Run: headless pygame with SDL's dummy video driver; simulated clock (each Clock.tick advances the game by its frame time, no real sleeping); random seed 0; keys injected as events and as key.get_pressed() state; mouse plan: one left click at the window centre at the start of phase 2, then a move to the lower-right quarter at the start of phase 3.
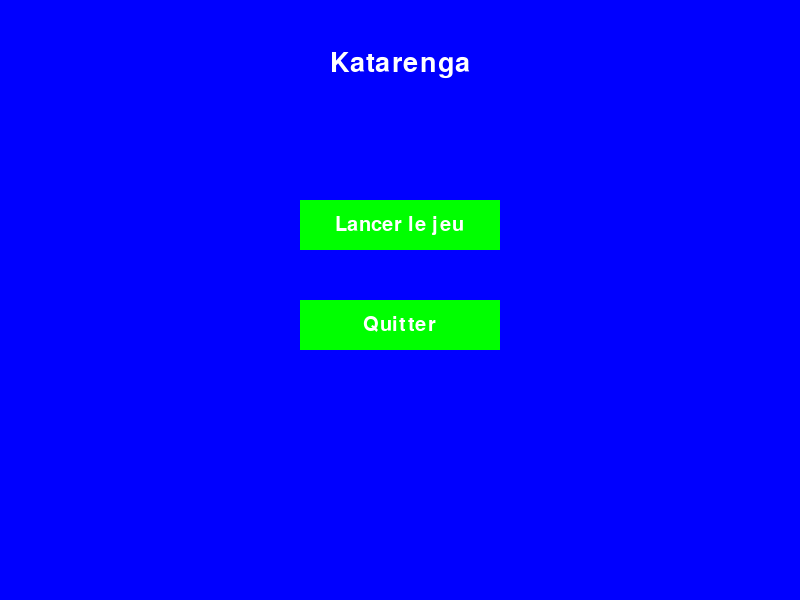
Frame 1 of 2 · flips 1–60 · no input
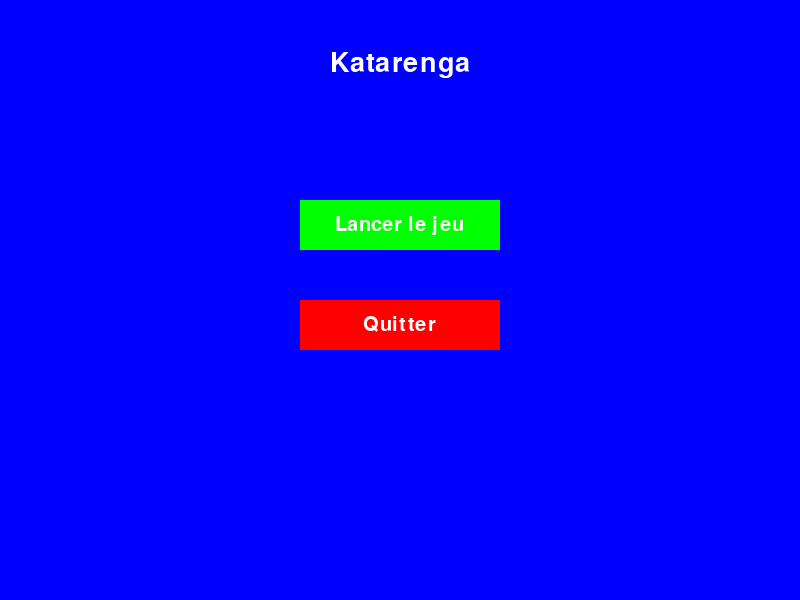
Frame 2 of 2 · flips 61–180 · clicked the window centre · tapped SPACE, RETURN · held RIGHT (→), D (game ended)

The pygame program that drew these frames:

import pygame
import sys
import time

# Initialisation de Pygame
pygame.init()

# Dimensions de l'écran
SCREEN_WIDTH = 800
SCREEN_HEIGHT = 600
screen = pygame.display.set_mode((SCREEN_WIDTH, SCREEN_HEIGHT))
pygame.display.set_caption("Katarenga")

# Couleurs
WHITE = (255, 255, 255)
BLACK = (0, 0, 0)
BLUE = (0, 0, 255)
GREEN = (0, 255, 0)
RED = (255, 0, 0)
GRAY = (200, 200, 200)

# Polices
font = pygame.font.Font(None, 40)
button_font = pygame.font.Font(None, 30)
small_font = pygame.font.Font(None, 20)

# Animation de chargement
def loading_screen(message="Chargement..."):
    screen.fill(GRAY)
    text = font.render(message, True, BLACK)
    screen.blit(text, (SCREEN_WIDTH // 2 - text.get_width() // 2, SCREEN_HEIGHT // 2 - text.get_height() // 2))
    pygame.display.flip()
    time.sleep(1)  # Simulation de chargement

# Fonction pour dessiner les boutons
def draw_button(text, x, y, width, height, color, hover_color):
    mouse_x, mouse_y = pygame.mouse.get_pos()
    button_rect = pygame.Rect(x, y, width, height)

    if button_rect.collidepoint((mouse_x, mouse_y)):
        pygame.draw.rect(screen, hover_color, button_rect)
    else:
        pygame.draw.rect(screen, color, button_rect)

    text_surface = button_font.render(text, True, WHITE)
    screen.blit(text_surface, (x + (width - text_surface.get_width()) // 2, y + (height - text_surface.get_height()) // 2))

    return button_rect

# Saisie des noms des joueurs
def player_names(game_name):
    running = True
    input_box1 = pygame.Rect(300, 200, 200, 50)
    input_box2 = pygame.Rect(300, 300, 200, 50)
    color_inactive = GRAY
    color_active = GREEN
    color1 = color_inactive
    color2 = color_inactive
    active1 = False
    active2 = False
    text1 = ""
    text2 = ""

    while running:
        screen.fill(WHITE)

        # Titre
        title_text = font.render(f"{game_name} - Noms des joueurs", True, BLACK)
        screen.blit(title_text, (SCREEN_WIDTH // 2 - title_text.get_width() // 2, 50))

        # Boutons pour Règles et Retour
        rules_button = draw_button("Règles", SCREEN_WIDTH - 120, SCREEN_HEIGHT - 60, 100, 40, BLUE, RED)
        back_button = draw_button("Retour", 10, SCREEN_HEIGHT - 60, 100, 40, BLUE, RED)

        # Entrées de texte
        pygame.draw.rect(screen, color1, input_box1, 2)
        pygame.draw.rect(screen, color2, input_box2, 2)
        name1_text = button_font.render(text1 if text1 else "Joueur 1", True, BLACK)
        name2_text = button_font.render(text2 if text2 else "Joueur 2", True, BLACK)
        screen.blit(name1_text, (input_box1.x + 10, input_box1.y + 10))
        screen.blit(name2_text, (input_box2.x + 10, input_box2.y + 10))

        # Bouton pour démarrer le jeu
        start_button = draw_button("Commencer", 300, 400, 200, 50, GREEN, RED)

        # Gérer les événements
        for event in pygame.event.get():
            if event.type == pygame.QUIT:
                pygame.quit()
                sys.exit()
            if event.type == pygame.MOUSEBUTTONDOWN:
                # Activation des boîtes de saisie
                active1 = input_box1.collidepoint(event.pos)
                active2 = input_box2.collidepoint(event.pos)
                color1 = color_active if active1 else color_inactive
                color2 = color_active if active2 else color_inactive

                # Boutons
                if rules_button.collidepoint(event.pos):
                    show_rules(game_name)
                if back_button.collidepoint(event.pos):
                    loading_screen("Retour...")
                    return
                if start_button.collidepoint(event.pos):
                    name1 = text1 if text1.strip() else "Joueur 1"
                    name2 = text2 if text2.strip() else "Joueur 2"
                    print(f"Le jeu démarre avec : {name1} et {name2}")
                    return

            if event.type == pygame.KEYDOWN:
                # Entrée de texte
                if active1:
                    if event.key == pygame.K_BACKSPACE:
                        text1 = text1[:-1]
                    else:
                        text1 += event.unicode
                elif active2:
                    if event.key == pygame.K_BACKSPACE:
                        text2 = text2[:-1]
                    else:
                        text2 += event.unicode

        pygame.display.flip()

# Afficher les règles
def show_rules(game_name):
    running = True
    while running:
        screen.fill(WHITE)

        # Titre
        title_text = font.render(f"Règles de {game_name}", True, BLACK)
        screen.blit(title_text, (SCREEN_WIDTH // 2 - title_text.get_width() // 2, 50))

        # Exemple de règles
        rules_text = small_font.render("Voici les règles de ce jeu...", True, BLACK)
        screen.blit(rules_text, (50, 150))

        # Bouton Retour
        back_button = draw_button("Retour", 10, SCREEN_HEIGHT - 60, 100, 40, BLUE, RED)

        # Gérer les événements
        for event in pygame.event.get():
            if event.type == pygame.QUIT:
                pygame.quit()
                sys.exit()
            if event.type == pygame.MOUSEBUTTONDOWN:
                if back_button.collidepoint(event.pos):
                    return

        pygame.display.flip()

# Sélection de jeu
def game_selection():
    running = True
    while running:
        screen.fill(GRAY)

        # Titre
        title_text = font.render("Choisissez un jeu", True, BLACK)
        screen.blit(title_text, (SCREEN_WIDTH // 2 - title_text.get_width() // 2, 50))

        # Boutons de jeu
        katarenga_button = draw_button("Katarenga", 150, 200, 200, 100, GREEN, RED)
        congress_button = draw_button("Congress", 400, 200, 200, 100, GREEN, RED)
        isolation_button = draw_button("Isolation", 275, 350, 200, 100, GREEN, RED)

        # Bouton Retour
        back_button = draw_button("Retour", 10, SCREEN_HEIGHT - 60, 100, 40, BLUE, RED)

        # Gérer les événements
        for event in pygame.event.get():
            if event.type == pygame.QUIT:
                pygame.quit()
                sys.exit()
            if event.type == pygame.MOUSEBUTTONDOWN:
                if back_button.collidepoint(event.pos):
                    loading_screen("Retour...")
                    return
                if katarenga_button.collidepoint(event.pos):
                    loading_screen("Chargement...")
                    player_names("Katarenga")
                if congress_button.collidepoint(event.pos):
                    loading_screen("Chargement...")
                    player_names("Congress")
                if isolation_button.collidepoint(event.pos):
                    loading_screen("Chargement...")
                    player_names("Isolation")

        pygame.display.flip()

# Menu principal
def main_menu():
    running = True
    while running:
        screen.fill(BLUE)

        # Titre
        title_text = font.render("Katarenga", True, WHITE)
        screen.blit(title_text, (SCREEN_WIDTH // 2 - title_text.get_width() // 2, 50))

        # Boutons
        start_button = draw_button("Lancer le jeu", 300, 200, 200, 50, GREEN, RED)
        quit_button = draw_button("Quitter", 300, 300, 200, 50, GREEN, RED)

        # Gérer les événements
        for event in pygame.event.get():
            if event.type == pygame.QUIT:
                pygame.quit()
                sys.exit()
            if event.type == pygame.MOUSEBUTTONDOWN:
                if start_button.collidepoint(event.pos):
                    game_selection()
                if quit_button.collidepoint(event.pos):
                    pygame.quit()
                    sys.exit()

        pygame.display.flip()

# Lancer le programme
if __name__ == "__main__":
    main_menu()
